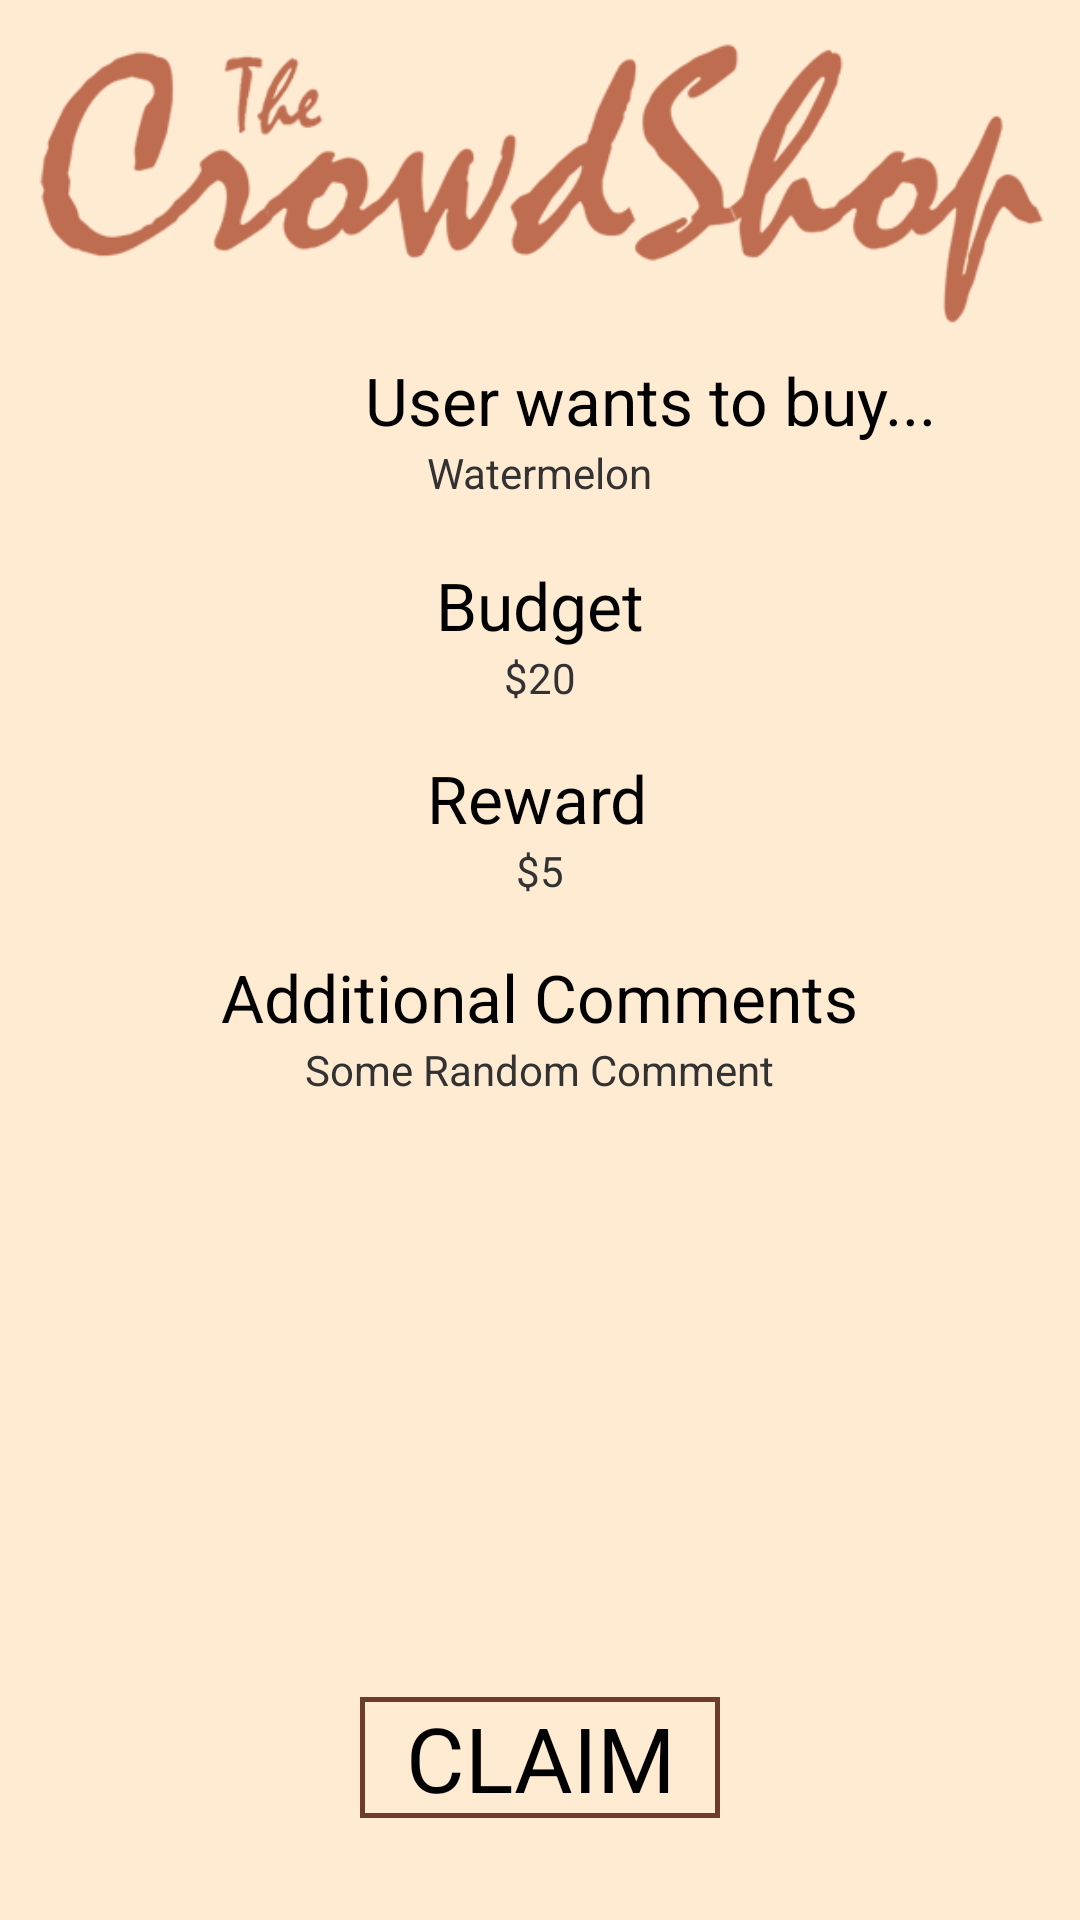

The Android layout XML behind this screen, and the referenced resources:
<!-- AndroidManifest.xml: application theme AppTheme -->
<!-- res/layout/detail_layout.xml -->
<?xml version="1.0" encoding="utf-8"?>
<RelativeLayout xmlns:android="http://schemas.android.com/apk/res/android"
	android:id="@+id/body"
    android:layout_width="match_parent"
    android:layout_height="match_parent"
    android:background="#FFEAD2" >
    
    <ImageView
        android:id="@+id/imageView2"
        android:layout_width="wrap_content"
        android:layout_height="wrap_content"
        android:layout_alignParentTop="true"
        android:layout_centerHorizontal="true"
        android:src="@drawable/crowdshop_logo" />

    <Button
        android:id="@+id/submit"
        android:layout_width="wrap_content"
        android:layout_height="wrap_content"
        android:layout_alignParentBottom="true"
        android:layout_centerHorizontal="true"
        android:layout_marginBottom="34dp"
        android:background="@drawable/submitbox"
        android:paddingLeft="15dp"
        android:paddingRight="15dp"
        android:text="CLAIM"
        android:textSize="30sp" />

    <TextView
        android:id="@+id/titleLabel"
        android:layout_width="wrap_content"
        android:layout_height="wrap_content"
        android:layout_alignParentRight="true"
        android:layout_below="@+id/imageView2"
        android:layout_marginRight="48dp"
        android:text="User wants to buy..."
        android:textAppearance="?android:attr/textAppearanceLarge" />

    <TextView
        android:id="@+id/title"
        android:layout_width="wrap_content"
        android:layout_height="wrap_content"
        android:layout_below="@+id/titleLabel"
        android:layout_centerHorizontal="true"
        android:text="Watermelon" />

    <TextView
        android:id="@+id/textView3"
        android:layout_width="wrap_content"
        android:layout_height="wrap_content"
        android:layout_centerHorizontal="true"
        android:layout_below="@+id/budgetLabel"
        android:text="$20" />

    <TextView
        android:id="@+id/reward"
        android:layout_width="wrap_content"
        android:layout_height="wrap_content"
        android:layout_below="@+id/rewardLabel"
        android:layout_centerHorizontal="true"
        android:text="$5" />

    <TextView
        android:id="@+id/budgetLabel"
        android:layout_width="wrap_content"
        android:layout_height="wrap_content"
        android:layout_below="@+id/title"
        android:layout_centerHorizontal="true"
        android:layout_marginTop="20dp"
        android:text="Budget"
        android:textAppearance="?android:attr/textAppearanceLarge" />

    <TextView
        android:id="@+id/rewardLabel"
        android:layout_width="wrap_content"
        android:layout_height="wrap_content"
        android:layout_alignLeft="@+id/title"
        android:layout_below="@+id/textView3"
        android:layout_marginTop="16dp"
        android:text="Reward"
        android:textAppearance="?android:attr/textAppearanceLarge" />

    <TextView
        android:id="@+id/additionalCommentsLabel"
        android:layout_width="wrap_content"
        android:layout_height="wrap_content"
        android:layout_below="@+id/reward"
        android:layout_centerHorizontal="true"
        android:layout_marginTop="18dp"
        android:text="Additional Comments"
        android:textAppearance="?android:attr/textAppearanceLarge" />

    <TextView
        android:id="@+id/additionalComments"
        android:layout_width="wrap_content"
        android:layout_height="wrap_content"
        android:layout_below="@+id/additionalCommentsLabel"
        android:layout_centerHorizontal="true"
        android:text="Some Random Comment" />

</RelativeLayout>
<!-- resources referenced by this layout -->
<resources>
  <!-- drawable crowdshop_logo: png bitmap (drawable-hdpi, 20367 bytes) -->
  <!-- drawable submitbox (drawable-hdpi) -->
  <?xml version="1.0" encoding="utf-8"?>
  <shape xmlns:android="http://schemas.android.com/apk/res/android"
      android:shape="rectangle" >
  
      <stroke
          android:width="5px"
          android:color="#6d3c2a" />
  
  </shape>
  <style name="AppTheme" parent="AppBaseTheme">
          
      </style>
  <style name="AppBaseTheme" parent="android:Theme.Light">
          
      </style>
</resources>
